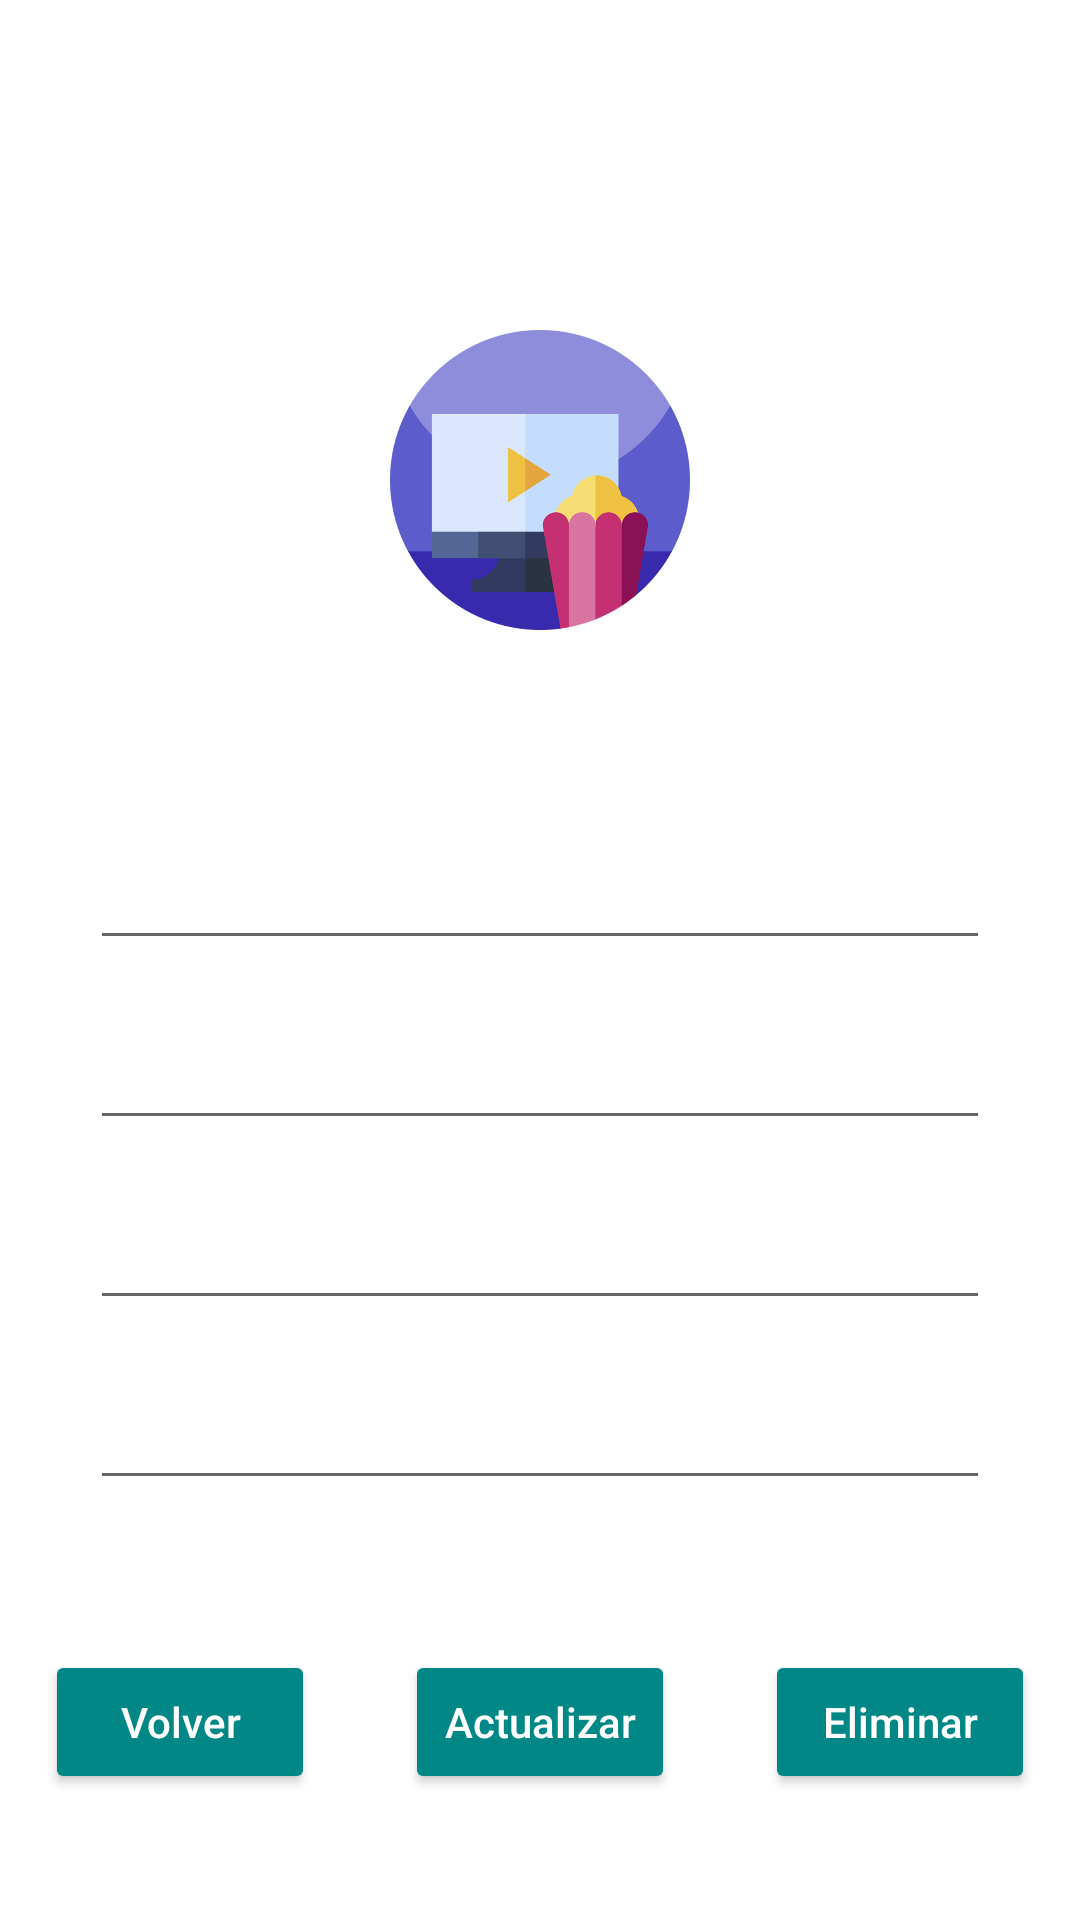

Android layout source for this screen:
<!-- AndroidManifest.xml: application theme Theme.RegistroPelis -->
<!-- res/layout/fragment_ver_detalles_peliculas.xml -->
<?xml version="1.0" encoding="utf-8"?>
<RelativeLayout xmlns:android="http://schemas.android.com/apk/res/android"
    xmlns:app="http://schemas.android.com/apk/res-auto"
    xmlns:tools="http://schemas.android.com/tools"
    android:layout_width="match_parent"
    android:layout_height="match_parent"
    android:background="@mipmap/fond"
    tools:context=".fragments.VerDetalles_peliculas">


    <ImageView
        android:id="@+id/VerDetalles_peliculas_imagen"
        android:layout_width="120dp"
        android:layout_height="120dp"
        android:layout_centerHorizontal="true"
        android:layout_marginTop="100dp"
        android:padding="10dp"
        app:srcCompat="@mipmap/peli" />

    <EditText
        android:id="@+id/VerDetalles_peliculas_codigo"
        android:layout_width="300dp"
        android:layout_height="50dp"
        android:layout_below="@+id/VerDetalles_peliculas_imagen"
        android:layout_centerHorizontal="true"
        android:layout_marginTop="50dp"
        android:hint="Codigo"
        android:textColor="@color/white"
        android:textColorHint="@color/white" />

    <EditText
        android:id="@+id/VerDetalles_peliculas_nombre"
        android:layout_width="300dp"
        android:layout_height="50dp"
        android:layout_below="@+id/VerDetalles_peliculas_codigo"
        android:layout_centerHorizontal="true"
        android:layout_marginTop="10dp"
        android:hint="Nombre Pelicula"
        android:textColor="@color/white"
        android:textColorHint="@color/white" />

    <EditText
        android:id="@+id/VerDetalles_peliculas_precio"
        android:layout_width="300dp"
        android:layout_height="50dp"
        android:layout_below="@+id/VerDetalles_peliculas_nombre"
        android:layout_centerHorizontal="true"
        android:layout_marginTop="10dp"
        android:hint="Precio"
        android:textColor="@color/white"
        android:textColorHint="@color/white" />

    <EditText
        android:id="@+id/VerDetalles_peliculas_existencia"
        android:layout_width="300dp"
        android:layout_height="50dp"
        android:layout_below="@+id/VerDetalles_peliculas_precio"
        android:layout_centerHorizontal="true"
        android:layout_marginTop="10dp"
        android:hint="En Existencia"
        android:textColor="@color/white"
        android:textColorHint="@color/white" />

    <LinearLayout
        android:layout_width="match_parent"
        android:layout_height="wrap_content"
        android:layout_below="@+id/VerDetalles_peliculas_existencia"
        android:layout_marginTop="35dp"
        android:orientation="horizontal">

        <Button
            android:id="@+id/VerDetalles_peliculas_btnVolver"
            android:layout_width="wrap_content"
            android:layout_height="wrap_content"
            android:layout_centerHorizontal="true"
            android:layout_margin="15dp"
            android:layout_weight="1"
            android:backgroundTint="@color/teal_700"
            android:hint="Volver"
            android:textColorHint="@color/white" />

        <Button
            android:id="@+id/VerDetalles_peliculas_btnActualizar"
            android:layout_width="wrap_content"
            android:layout_height="wrap_content"
            android:layout_centerHorizontal="true"
            android:layout_margin="15dp"
            android:layout_weight="1"
            android:backgroundTint="@color/teal_700"
            android:hint="Actualizar"
            android:textColorHint="@color/white" />

        <Button
            android:id="@+id/VerDetalles_peliculas_btnEliminar"
            android:layout_width="wrap_content"
            android:layout_height="wrap_content"
            android:layout_centerHorizontal="true"
            android:layout_margin="15dp"
            android:layout_weight="1"
            android:backgroundTint="@color/teal_700"
            android:hint="Eliminar"
            android:textColorHint="@color/white" />

    </LinearLayout>


</RelativeLayout>
<!-- resources referenced by this layout -->
<resources>
  <!-- mipmap peli: jpg bitmap (mipmap-xxxhdpi, 69485 bytes) -->
  <style name="Theme.RegistroPelis" parent="Theme.MaterialComponents.DayNight.DarkActionBar">
          
          <item name="colorPrimary">@color/purple_500</item>
          <item name="colorPrimaryVariant">@color/purple_700</item>
          <item name="colorOnPrimary">@color/white</item>
          
          <item name="colorSecondary">@color/teal_200</item>
          <item name="colorSecondaryVariant">@color/teal_700</item>
          <item name="colorOnSecondary">@color/black</item>
          
          <item name="android:statusBarColor" tools:targetApi="l">?attr/colorPrimaryVariant</item>
          
      </style>
  <!-- not gathered from this repository: default colours our renderer supplied (Android Studio template values) -->
  <color name="purple_500">#FF6200EE</color>
  <color name="purple_700">#FF3700B3</color>
  <color name="teal_200">#FF03DAC5</color>
  <color name="teal_700">#FF018786</color>
  <color name="black">#FF000000</color>
  <color name="white">#FFFFFFFF</color>
</resources>
